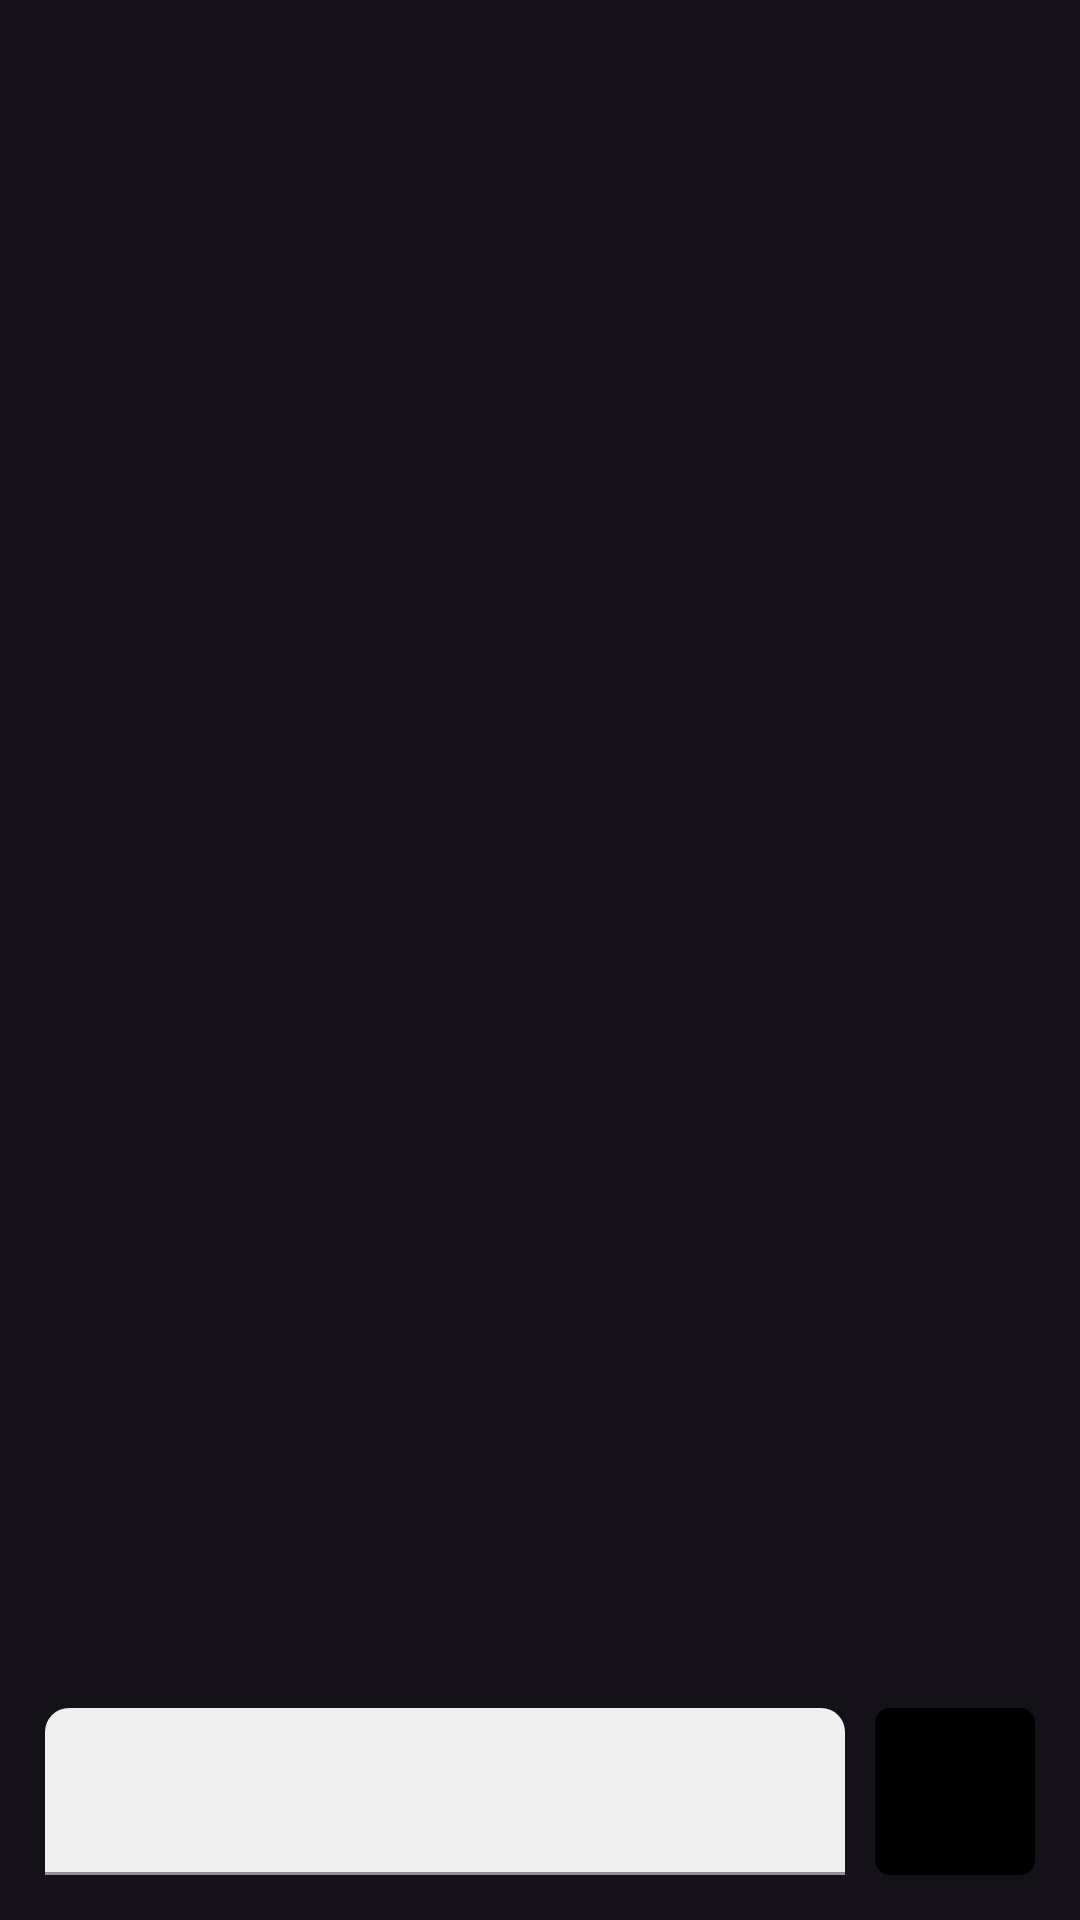

Android layout source for this screen:
<!-- AndroidManifest.xml: application theme Theme.CampusConnect -->
<!-- res/layout/activity_message.xml -->
<?xml version="1.0" encoding="utf-8"?>
<RelativeLayout
    android:id="@+id/messageActivity"
    xmlns:android="http://schemas.android.com/apk/res/android"
    xmlns:app="http://schemas.android.com/apk/res-auto"
    xmlns:tools="http://schemas.android.com/tools"
    android:layout_width="match_parent"
    android:layout_height="match_parent"
    tools:context=".MessageActivity">

    <androidx.recyclerview.widget.RecyclerView
        android:id="@+id/messages"
        android:layout_width="match_parent"
        android:layout_height="match_parent"
        android:layout_above="@+id/bottomEditTextSendMessage"
        />
    <LinearLayout
        android:id="@+id/bottomEditTextSendMessage"
        android:layout_width="match_parent"
        android:layout_height="wrap_content"
        android:orientation="horizontal"
        android:layout_alignParentBottom="true"
        android:padding="10dp">

        <com.google.android.material.textfield.TextInputLayout
            style="?attr/textInputFilledStyle"
            android:id="@+id/messageBox"
            android:layout_margin="5dp"
            android:layout_width="0dp"
            android:layout_height="wrap_content"
            app:hintTextColor="@color/black"
            app:boxCornerRadiusTopEnd="8dp"
            app:boxCornerRadiusTopStart="8dp"
            app:boxBackgroundColor="#EFEFEF"
            android:layout_weight="80"
            app:placeholderText="Type your message here"
            >
            <com.google.android.material.textfield.TextInputEditText
                android:layout_width="match_parent"
                android:layout_height="wrap_content"
                android:textColor="@color/black"
                />

        </com.google.android.material.textfield.TextInputLayout>

        <ImageButton
            android:id="@+id/sendButton"
            android:layout_width="wrap_content"
            android:layout_height="match_parent"
            android:layout_weight="10"
            android:layout_margin="5dp"
            android:background="@drawable/button_design"
            android:src="@drawable/send_icon"
            android:clickable="true"
            />

    </LinearLayout>



</RelativeLayout>
<!-- resources referenced by this layout -->
<resources>
  <!-- drawable button_design (drawable) -->
  <?xml version="1.0" encoding="utf-8"?>
  <shape  xmlns:android="http://schemas.android.com/apk/res/android">
      <corners android:radius="5dp"/>
      <solid android:color="@color/black"/>
      <padding android:bottom="10dp"
          android:left="10dp"
          android:right="10dp"
          android:top="10dp" />
  
  </shape>
  <style name="Theme.CampusConnect" parent="Theme.Material3.Dark.NoActionBar">
          
          <item name="colorPrimary">@color/black</item>
          <item name="colorPrimaryVariant">@color/purple_700</item>
          <item name="colorOnPrimary">@color/white</item>
          
          <item name="colorSecondary">@color/teal_200</item>
          <item name="colorSecondaryVariant">@color/teal_700</item>
          <item name="colorOnSecondary">@color/black</item>
          
          <item name="android:statusBarColor">@color/black</item>
          
      </style>
  <!-- not gathered from this repository: default colours our renderer supplied (Android Studio template values) -->
  <color name="purple_700">#FF3700B3</color>
  <color name="teal_200">#FF03DAC5</color>
  <color name="teal_700">#FF018786</color>
  <color name="black">#FF000000</color>
  <color name="white">#FFFFFFFF</color>
</resources>
